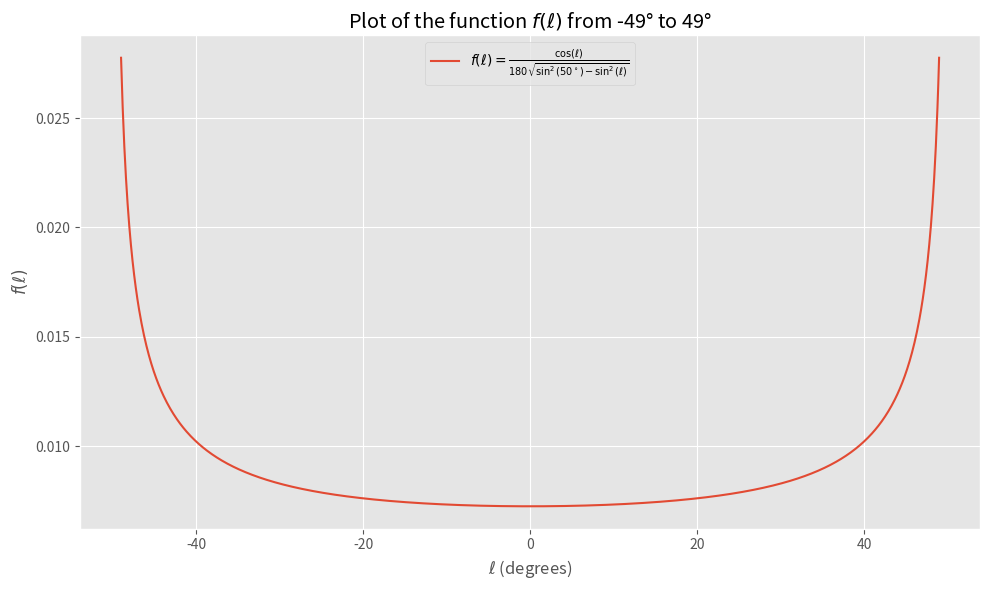

This figure's Python source:
# Creating a plot of the function f(l) = cos(l)/180/sqrt(sin(50)^2 - sin(l)^2) from l = -49 to 49 degrees
import numpy as np
import matplotlib.pyplot as plt

# Use ggplot style for better aesthetics
plt.style.use('ggplot')

# Define the function f(l)
def f(l_deg):
    l_rad = np.radians(l_deg)
    sin_50 = np.sin(np.radians(50))
    denominator = np.sqrt(sin_50**2 - np.sin(l_rad)**2)
    return np.cos(l_rad) / 180 / denominator

# Generate l values from -49 to 49 degrees
l_values = np.linspace(-49, 49, 1000)
# Compute f(l) values, handling invalid values due to sqrt of negative numbers
f_values = np.full_like(l_values, np.nan)
valid_indices = np.abs(np.sin(np.radians(l_values))) < np.sin(np.radians(50))
f_values[valid_indices] = f(l_values[valid_indices])

# Plot the function
plt.figure(figsize=(10, 6))
plt.plot(l_values, f_values, label=r'$f(\ell) = \frac{\cos(\ell)}{180\sqrt{\sin^2(50^\circ) - \sin^2(\ell)}}$')
plt.xlabel(r'$\ell$ (degrees)')
plt.ylabel(r'$f(\ell)$')
plt.title('Plot of the function $f(\ell)$ from -49° to 49°')
plt.grid(True)
plt.legend()
plt.tight_layout()
plt.show()

# Save the plot
output_path = "/mnt/data/plot_function_f_l.png"
#plt.savefig(output_path)

print(f"Plot of the function f(l) saved as {output_path}")
